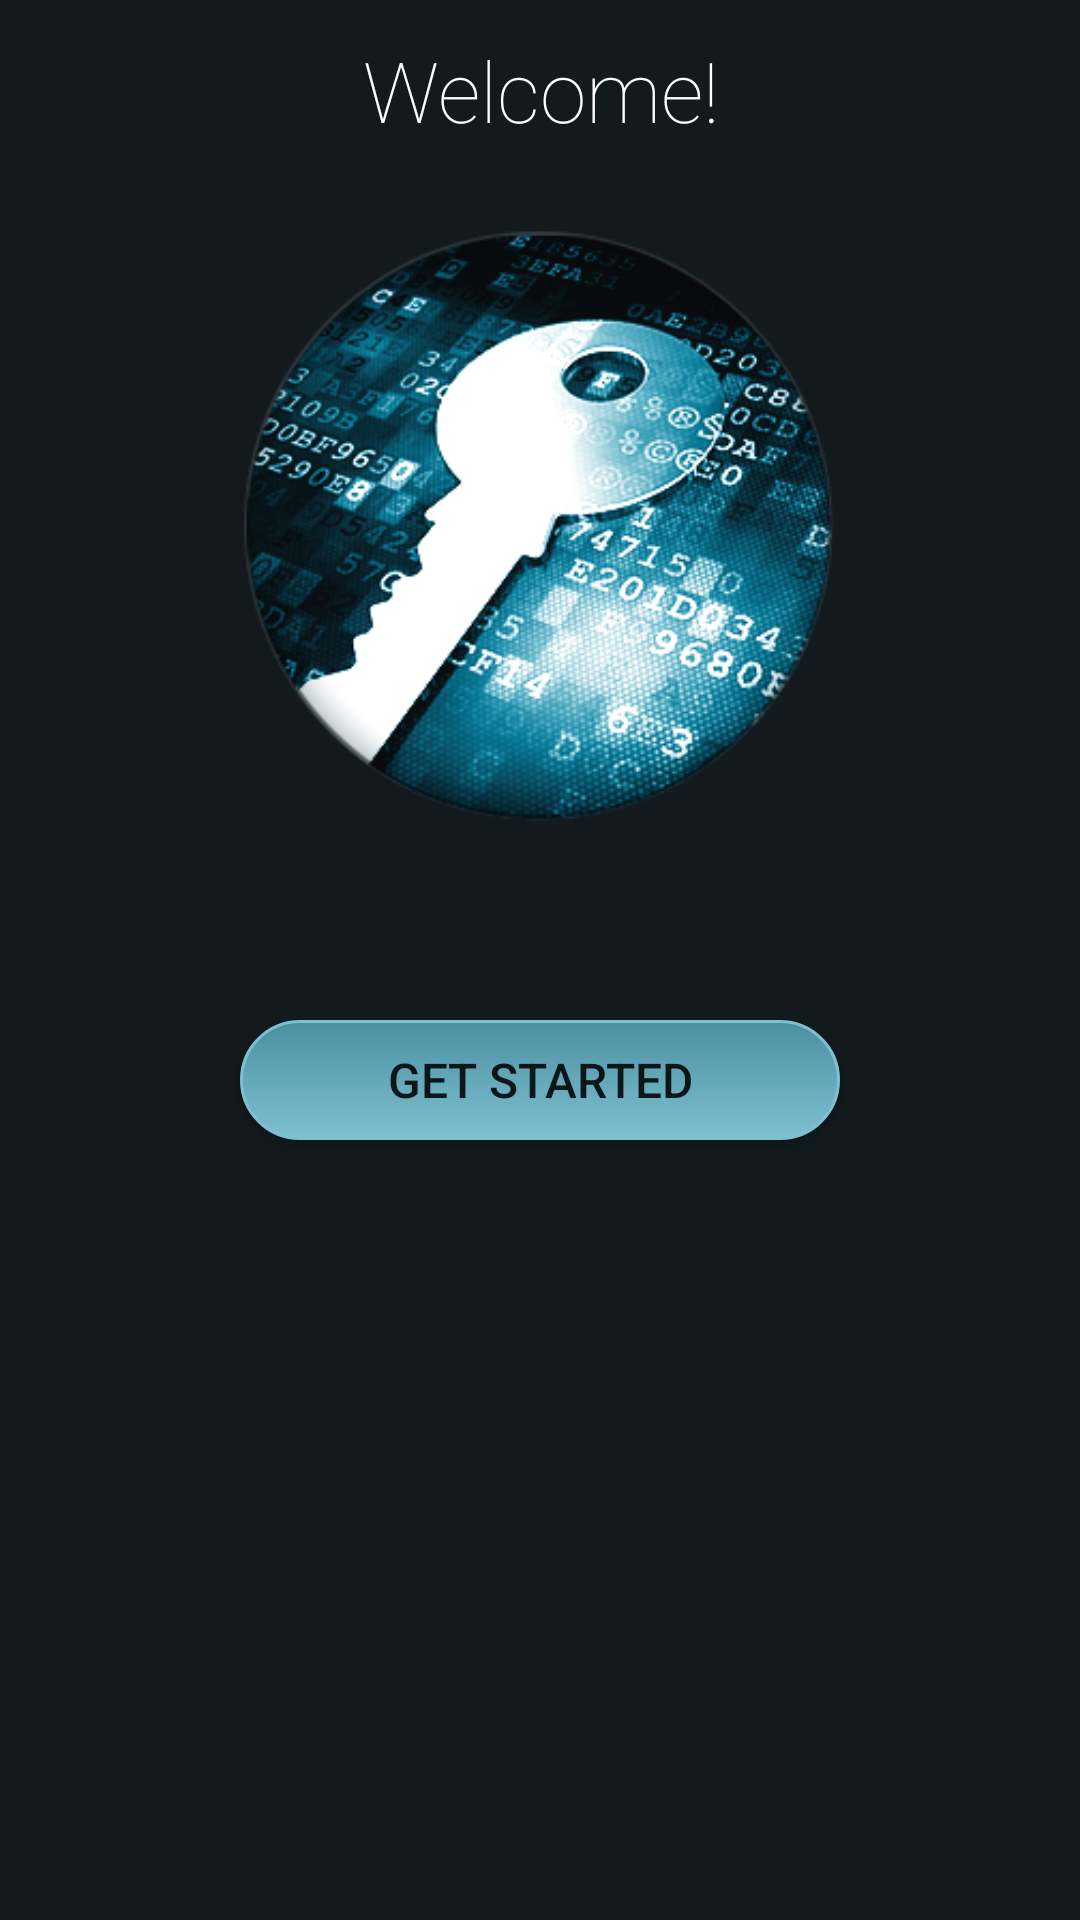

Layout XML and referenced resources for this Android screen:
<!-- AndroidManifest.xml: application theme AppTheme -->
<!-- res/layout/activity_main.xml -->
<?xml version="1.0" encoding="utf-8"?>
<LinearLayout xmlns:android="http://schemas.android.com/apk/res/android"
    xmlns:tools="http://schemas.android.com/tools"
    android:layout_width="match_parent"
    android:layout_height="match_parent"
    android:paddingBottom="@dimen/activity_vertical_margin"
    android:paddingLeft="@dimen/activity_horizontal_margin"
    android:paddingRight="@dimen/activity_horizontal_margin"
    android:paddingTop="@dimen/activity_vertical_margin"
    tools:context="com.example.sayli.fortifiedcards.MainActivity"
    android:orientation="vertical"
    android:background="#121A1E">

    <TextView
        android:layout_width="wrap_content"
        android:layout_height="40dp"
        android:layout_gravity="center"
        android:fontFamily="sans-serif-thin"
        android:gravity="center"
        android:paddingLeft="32dp"
        android:paddingRight="32dp"
        android:text="Welcome!"
        android:textColor="#ffffff"
        android:textSize="28sp"
        android:layout_marginTop="10dp" />

    <ImageView
        android:layout_width="match_parent"
        android:layout_height="250dp"
        android:id="@+id/imageView"
        android:src="@drawable/main"
        android:layout_gravity="center" />

    <Button
        android:layout_width="200dp"
        android:layout_height="40dp"
        android:text="Get Started"
        android:id="@+id/btnGetStarted"
        android:layout_gravity="center_horizontal"
        android:layout_marginTop="40dp"
        android:background="@drawable/button_style"
        android:textSize="16sp"
        android:onClick="onGetStarted" />

    <TextView
        android:layout_width="fill_parent"
        android:layout_height="64dp" />

</LinearLayout>
<!-- resources referenced by this layout -->
<resources>
  <!-- drawable button_style (drawable) -->
  <?xml version="1.0" encoding="utf-8"?>
  <selector xmlns:android="http://schemas.android.com/apk/res/android">
      <item android:state_pressed="true">
          <shape>
              <solid android:color="@color/GradStart" />
              <stroke android:width="1dp" android:color="@color/GradEnd" />
              <corners android:radius="100dp" />
              <padding android:bottom="5dp" android:left="5dp" android:right="5dp" android:top="5dp" />
          </shape>
      </item>
  
      <item>
  
          <shape>
              <gradient android:angle="270" android:endColor="@color/GradEnd" android:startColor="@color/GradStart" />
              <stroke android:width="1dp" android:color="@color/GradEnd" />
              <corners android:radius="20dp" />
              <padding android:bottom="5dp" android:left="5dp" android:right="5dp" android:top="5dp" />
          </shape>
      </item>
  </selector>
  <!-- drawable main: png bitmap (drawable, 137579 bytes) -->
  <style name="AppTheme" parent="Theme.AppCompat.Light.DarkActionBar">
          
          <item name="colorPrimary">@color/colorPrimary</item>
          <item name="colorPrimaryDark">@color/colorPrimaryDark</item>
          <item name="colorAccent">@color/colorAccent</item>
      </style>
  <color name="GradStart">#4B8FA1</color>
  <color name="GradEnd">#7EC0D0</color>
  <color name="colorPrimary">#4D4C4C</color>
  <color name="colorPrimaryDark">#000000</color>
  <color name="colorAccent">#FF4081</color>
</resources>
